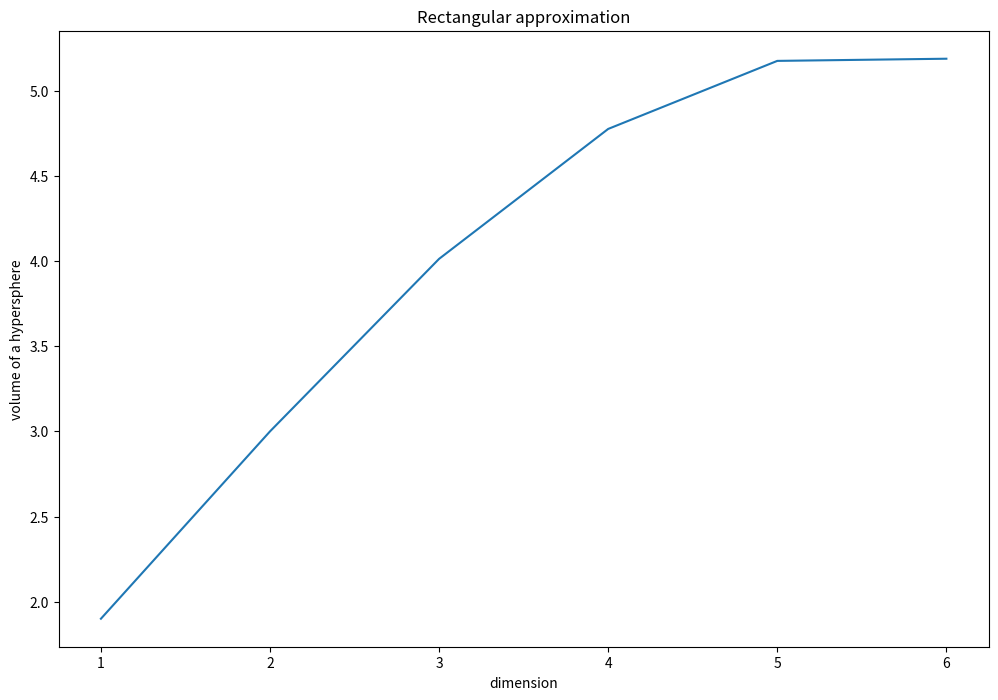

Generate this figure with matplotlib:
import numpy as np
import matplotlib.pyplot as plt


def repeat(a, c):
    r = np.stack([a for x in range(c)], axis=0)
    return r 

def RA(N, n):
    position_vector = np.linspace(0, 1, n)**2
    resulting_vector = position_vector
    for dim in range(N-1):
        resulting_vector = repeat(resulting_vector, n)
        resulting_vector = resulting_vector.T + position_vector
        print('dimension=', dim)
        print(resulting_vector)
    resulting_vector = resulting_vector.reshape(n**N)
    
    x = np.sum(np.where(resulting_vector<1, 1, 0))/n**N
    v = x*(2**N)
    return v

N = np.arange(1, 7)
n = 20
v = []
for i in N:
    vol = RA(i, n)
    v.append(vol)

plt.figure(figsize=(12, 8))
plt.plot(N, v)
plt.xlabel("dimension")
plt.ylabel("volume of a hypersphere")
plt.title("Rectangular approximation")
plt.savefig('rectangular-approx.png')